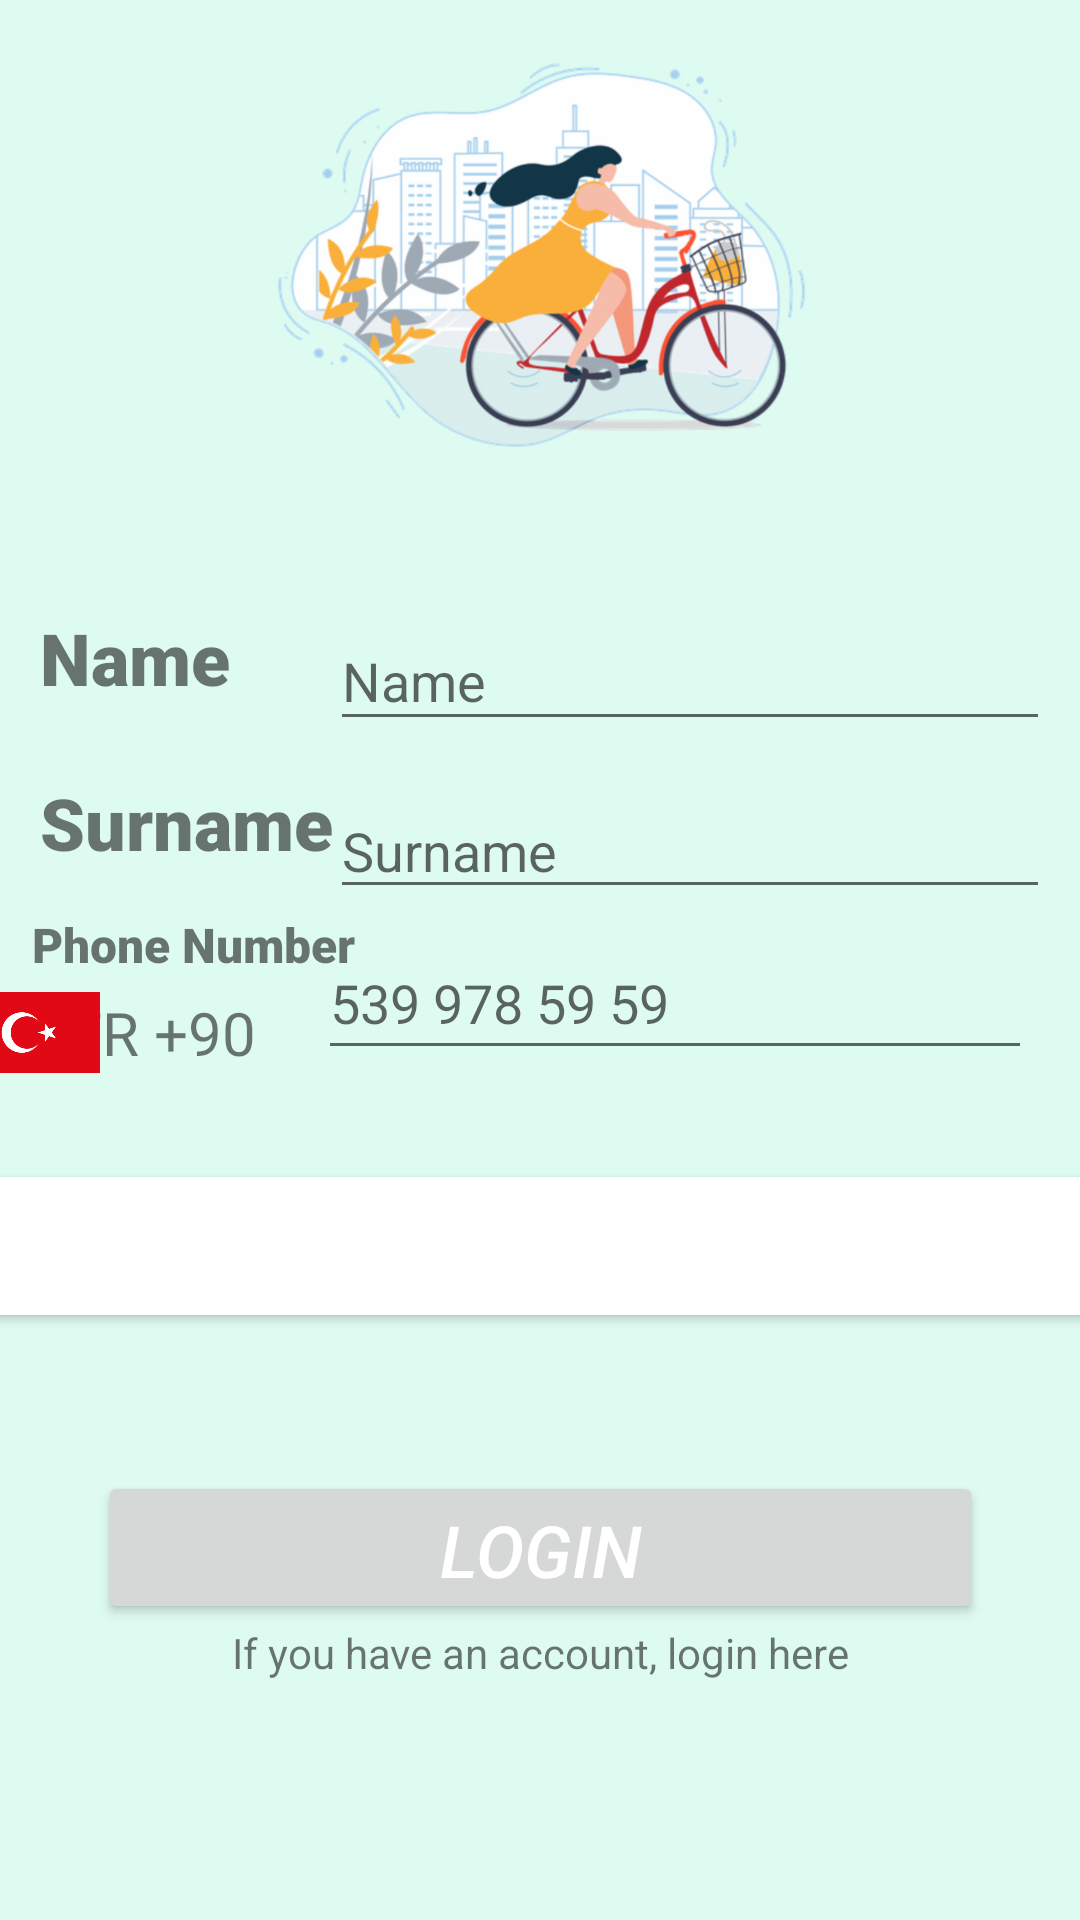

The Android layout XML behind this screen, and the referenced resources:
<!-- AndroidManifest.xml: application theme Theme.RentBis -->
<!-- res/layout/activity_register.xml -->
<?xml version="1.0" encoding="utf-8"?>
<androidx.constraintlayout.widget.ConstraintLayout
    xmlns:android="http://schemas.android.com/apk/res/android"
    xmlns:app="http://schemas.android.com/apk/res-auto"
    xmlns:tools="http://schemas.android.com/tools"
    android:layout_width="match_parent"
    android:layout_height="match_parent"
    tools:context=".MainActivity"
    android:background="#DEFBF2">

    <Button
        android:id="@+id/login"
        android:layout_width="295dp"
        android:layout_height="51dp"
        android:layout_marginTop="83dp"
        android:text="Logın"
        android:textColor="#FFFFFF"
        android:textSize="24sp"
        android:textStyle="italic"
        app:layout_constraintBottom_toBottomOf="parent"
        app:layout_constraintEnd_toEndOf="parent"
        app:layout_constraintStart_toStartOf="parent"
        app:layout_constraintTop_toBottomOf="@+id/imageView2"
        app:layout_constraintVertical_bias="0.706" />

    <ImageView
        android:id="@+id/imageView2"
        android:layout_width="399dp"
        android:layout_height="170dp"
        app:layout_constraintBottom_toBottomOf="parent"
        app:layout_constraintEnd_toEndOf="parent"
        app:layout_constraintStart_toStartOf="parent"
        app:layout_constraintTop_toTopOf="parent"
        app:layout_constraintVertical_bias="0.0"
        app:srcCompat="@drawable/bike2" />

    <Button
        android:id="@+id/save"
        android:layout_width="379dp"
        android:layout_height="46dp"
        android:layout_marginTop="83dp"
        android:background="@color/design_default_color_surface"
        android:text="Save"
        android:textColor="#FFFFFF"
        android:textSize="24sp"
        android:textStyle="italic"
        app:layout_constraintBottom_toBottomOf="parent"
        app:layout_constraintEnd_toEndOf="parent"
        app:layout_constraintHorizontal_bias="0.468"
        app:layout_constraintStart_toStartOf="parent"
        app:layout_constraintTop_toBottomOf="@+id/imageView2"
        app:layout_constraintVertical_bias="0.409" />

    <TextView
        android:id="@+id/textView2"
        android:layout_width="wrap_content"
        android:layout_height="wrap_content"
        android:fontFamily="sans-serif-black"
        android:text="Phone Number"
        android:textSize="16sp"
        app:layout_constraintBottom_toTopOf="@+id/save"
        app:layout_constraintEnd_toEndOf="parent"
        app:layout_constraintHorizontal_bias="0.042"
        app:layout_constraintStart_toStartOf="parent"
        app:layout_constraintTop_toBottomOf="@+id/imageView2"
        app:layout_constraintVertical_bias="0.668" />

    <TextView
        android:id="@+id/textView17"
        android:layout_width="wrap_content"
        android:layout_height="wrap_content"
        android:fontFamily="sans-serif-black"
        android:text="Surname"
        android:textSize="24sp"
        app:layout_constraintBottom_toTopOf="@+id/save"
        app:layout_constraintEnd_toEndOf="parent"
        app:layout_constraintHorizontal_bias="0.051"
        app:layout_constraintStart_toStartOf="parent"
        app:layout_constraintTop_toBottomOf="@+id/imageView2"
        app:layout_constraintVertical_bias="0.464" />

    <TextView
        android:id="@+id/textView18"
        android:layout_width="wrap_content"
        android:layout_height="wrap_content"
        android:fontFamily="sans-serif-black"
        android:text="Name"
        android:textSize="24sp"
        app:layout_constraintBottom_toTopOf="@+id/save"
        app:layout_constraintEnd_toEndOf="parent"
        app:layout_constraintHorizontal_bias="0.045"
        app:layout_constraintStart_toStartOf="parent"
        app:layout_constraintTop_toBottomOf="@+id/imageView2"
        app:layout_constraintVertical_bias="0.174" />

    <EditText
        android:id="@+id/editTextPhone"
        style="@style/Widget.AppCompat.AutoCompleteTextView"
        android:layout_width="238dp"
        android:layout_height="48dp"
        android:layout_marginEnd="16dp"
        android:ems="10"
        android:hint="539 978 59 59"
        android:inputType="phone"
        app:layout_constraintBottom_toTopOf="@+id/save"
        app:layout_constraintEnd_toEndOf="parent"
        app:layout_constraintTop_toBottomOf="@+id/imageView2"
        app:layout_constraintVertical_bias="0.796" />

    <TextView
        android:id="@+id/textView3"
        android:layout_width="72dp"
        android:layout_height="27dp"
        android:layout_marginTop="37dp"
        android:layout_marginEnd="12dp"
        android:layout_marginBottom="66dp"
        android:fontFamily="@font/abril_fatface"
        android:text="TR +90"
        android:textSize="20sp"
        app:layout_constraintBottom_toBottomOf="@+id/save"
        app:layout_constraintEnd_toStartOf="@+id/editTextPhone"
        app:layout_constraintTop_toBottomOf="@+id/imageView2"
        app:layout_constraintVertical_bias="0.893" />

    <ImageView
        android:id="@+id/imageView3"
        android:layout_width="41dp"
        android:layout_height="27dp"
        app:layout_constraintBottom_toBottomOf="@+id/textView3"
        app:layout_constraintEnd_toStartOf="@+id/textView3"
        app:layout_constraintHorizontal_bias="0.416"
        app:layout_constraintStart_toStartOf="parent"
        app:layout_constraintTop_toTopOf="@+id/textView3"
        app:layout_constraintVertical_bias="0.0"
        app:srcCompat="@drawable/flag" />

    <TextView
        android:id="@+id/textView13"
        android:layout_width="wrap_content"
        android:layout_height="wrap_content"
        android:text="If you have an account, login here"
        app:layout_constraintBottom_toBottomOf="parent"
        app:layout_constraintEnd_toEndOf="parent"
        app:layout_constraintStart_toStartOf="parent"
        app:layout_constraintTop_toBottomOf="@+id/login"
        app:layout_constraintVertical_bias="0.0" />

    <EditText
        android:id="@+id/editTextTextPersonName"
        android:layout_width="240dp"
        android:layout_height="43dp"
        android:layout_marginTop="34dp"
        android:ems="10"
        android:hint="Name"
        android:inputType="textPersonName"
        app:layout_constraintEnd_toEndOf="parent"
        app:layout_constraintHorizontal_bias="0.918"
        app:layout_constraintStart_toStartOf="parent"
        app:layout_constraintTop_toBottomOf="@+id/imageView2" />

    <EditText
        android:id="@+id/editTextTextPersonName2"
        android:layout_width="240dp"
        android:layout_height="42dp"
        android:layout_marginTop="91dp"
        android:ems="10"
        android:hint="Surname"
        android:inputType="textPersonName"
        app:layout_constraintEnd_toEndOf="parent"
        app:layout_constraintHorizontal_bias="0.918"
        app:layout_constraintStart_toStartOf="parent"
        app:layout_constraintTop_toBottomOf="@+id/imageView2" />

</androidx.constraintlayout.widget.ConstraintLayout>
<!-- resources referenced by this layout -->
<resources>
  <!-- drawable bike2: png bitmap (drawable-hdpi, 92556 bytes) -->
  <!-- drawable flag: png bitmap (drawable-hdpi, 6645 bytes) -->
  <style name="Theme.RentBis" parent="Theme.MaterialComponents.DayNight.NoActionBar">
          
          <item name="colorPrimary">#008FEE</item>
          <item name="colorPrimaryVariant">#C0FBE8</item>
          <item name="colorOnPrimary">@color/white</item>
          
          <item name="colorSecondary">@color/teal_200</item>
          <item name="colorSecondaryVariant">@color/teal_700</item>
          <item name="colorOnSecondary">@color/black</item>
          
          <item name="android:statusBarColor" tools:targetApi="l">?attr/colorPrimaryVariant</item>
          
      </style>
  <color name="white">#FFFFFFFF</color>
  <color name="teal_200">#FF03DAC5</color>
  <color name="teal_700">#FF018786</color>
  <color name="black">#FF000000</color>
</resources>
